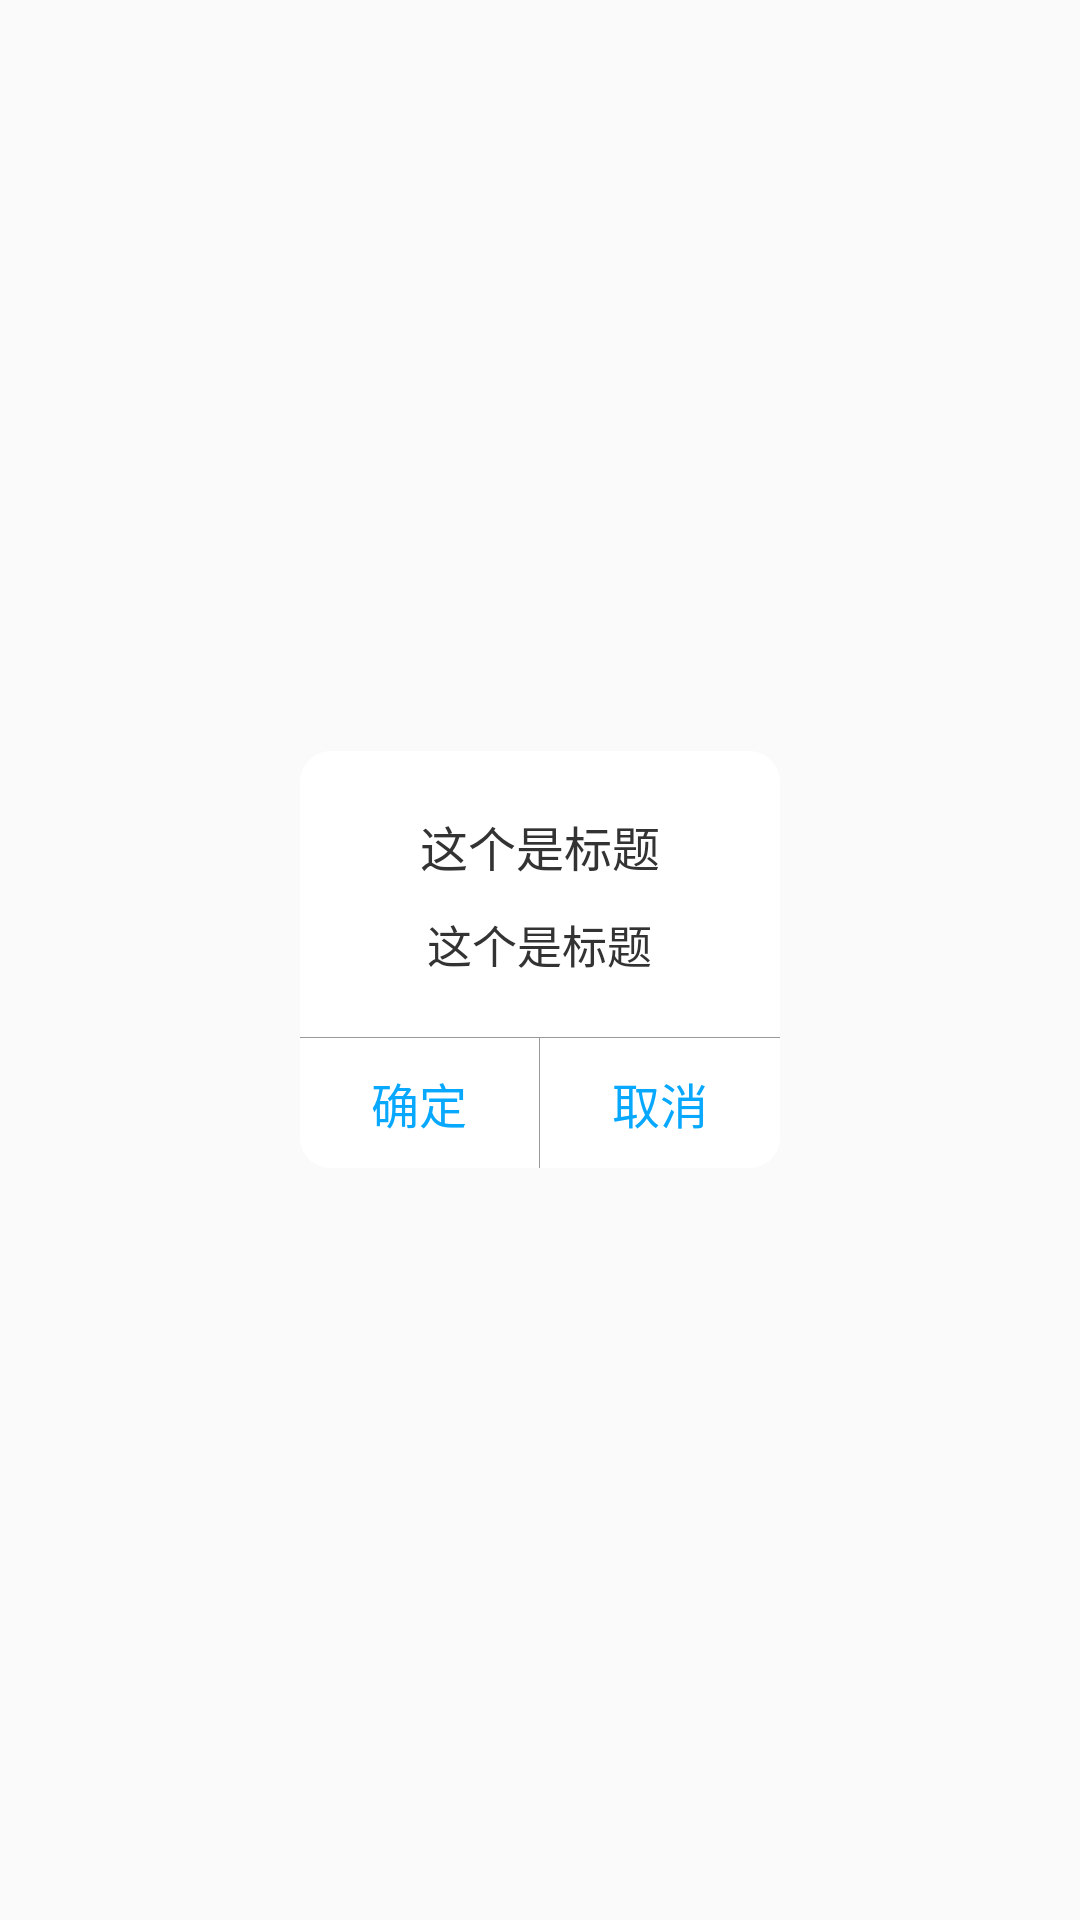

Produce the Android XML layout that renders to this screen, including the resource entries it uses.
<!-- AndroidManifest.xml: application theme AppTheme -->
<!-- res/layout/dialog_common.xml -->
<?xml version="1.0" encoding="utf-8"?>
<LinearLayout xmlns:android="http://schemas.android.com/apk/res/android"
    android:layout_width="match_parent"
    android:layout_height="match_parent"
    android:gravity="center"
    android:orientation="vertical">

    <LinearLayout
        android:layout_width="wrap_content"
        android:layout_height="wrap_content"
        android:layout_centerInParent="true"
        android:minWidth="150dp"
        android:background="@drawable/dialog_back"
        android:gravity="center_horizontal"
        android:orientation="vertical">

        <TextView
            android:id="@+id/dialog_title"
            android:layout_width="wrap_content"
            android:layout_height="wrap_content"
            android:layout_marginBottom="10dp"
            android:layout_marginLeft="40dp"
            android:layout_marginRight="40dp"
            android:layout_marginTop="20dp"
            android:gravity="center"
            android:text="这个是标题"
            android:textColor="#333333"
            android:textSize="16sp"/>

        <TextView
            android:id="@+id/dialog_content"
            android:layout_width="wrap_content"
            android:layout_height="wrap_content"
            android:layout_marginLeft="40dp"
            android:layout_marginRight="40dp"
            android:gravity="center"
            android:text="这个是标题"
            android:textColor="#333333"
            android:textSize="15sp"/>

        <View
            android:layout_width="match_parent"
            android:layout_height="1px"
            android:layout_marginTop="20dp"
            android:background="@color/gray_line_color"/>

        <LinearLayout
            android:layout_width="match_parent"
            android:layout_height="wrap_content"
            android:orientation="horizontal"
            >

            <TextView
                android:id="@+id/dialog_cancel"
                android:layout_width="0dp"
                android:layout_height="wrap_content"
                android:layout_weight="1"
                android:background="@drawable/back_text_selector_left"
                android:gravity="center"
                android:paddingBottom="10dp"
                android:paddingTop="10dp"
                android:text="确定"
                android:textColor="#08A8FF"
                android:textSize="16sp"/>

            <View
                android:id="@+id/dialog_line"
                android:layout_width="1px"
                android:layout_height="match_parent"
                android:background="@color/gray_line_color"/>

            <TextView
                android:id="@+id/dialog_confirm"
                android:layout_width="0dp"
                android:layout_height="wrap_content"
                android:layout_weight="1"
                android:background="@drawable/back_text_selector_right"
                android:gravity="center"
                android:paddingBottom="10dp"
                android:paddingTop="10dp"
                android:text="取消"
                android:textColor="#08A8FF"
                android:textSize="16sp"/>
        </LinearLayout>

    </LinearLayout>
    
</LinearLayout>
<!-- resources referenced by this layout -->
<resources>
  <color name="gray_line_color">#999999</color>
  <!-- drawable back_text_selector_left (drawable) -->
  <?xml version="1.0" encoding="utf-8"?>
  <selector xmlns:android="http://schemas.android.com/apk/res/android">
      <item android:state_pressed="true">
          <shape
              android:shape="rectangle"
              >
              <corners android:bottomLeftRadius="10dp" />
              <solid android:color="#AFAFAF"/>
  
          </shape>
      </item>
      <item android:state_pressed="false">
          <shape
              android:shape="rectangle"
              >
              <corners android:bottomLeftRadius="10dp" />
              <solid android:color="@color/white"/>
  
          </shape>
      </item>
  </selector>
  <!-- drawable back_text_selector_right (drawable) -->
  <?xml version="1.0" encoding="utf-8"?>
  <selector xmlns:android="http://schemas.android.com/apk/res/android">
      <item android:state_pressed="true">
          <shape
              android:shape="rectangle"
              >
              <corners android:bottomRightRadius="10dp" />
              <solid android:color="#AFAFAF"/>
  
          </shape>
      </item>
      <item android:state_pressed="false">
          <shape
              android:shape="rectangle"
              >
              <corners android:bottomRightRadius="10dp" />
              <solid android:color="@color/white"/>
  
          </shape>
      </item>
  </selector>
  <!-- drawable dialog_back (drawable) -->
  <?xml version="1.0" encoding="utf-8"?>
  <shape xmlns:android="http://schemas.android.com/apk/res/android"
      android:shape="rectangle">
      <corners android:radius="10dp"/>
      <stroke
          android:width="1px"
          android:color="@color/white"/>
      <solid android:color="@color/white"/>
  </shape>
  <style name="AppTheme" parent="Theme.AppCompat.Light.NoActionBar">
          
          <item name="colorPrimary">@color/colorPrimary</item>
          <item name="colorPrimaryDark">@color/colorPrimaryDark</item>
          <item name="colorAccent">@color/colorPrimary</item>
      </style>
  <color name="white">#FFFFFF</color>
  <color name="colorPrimary">#2196F3</color>
  <color name="colorPrimaryDark">#2196F3</color>
</resources>
